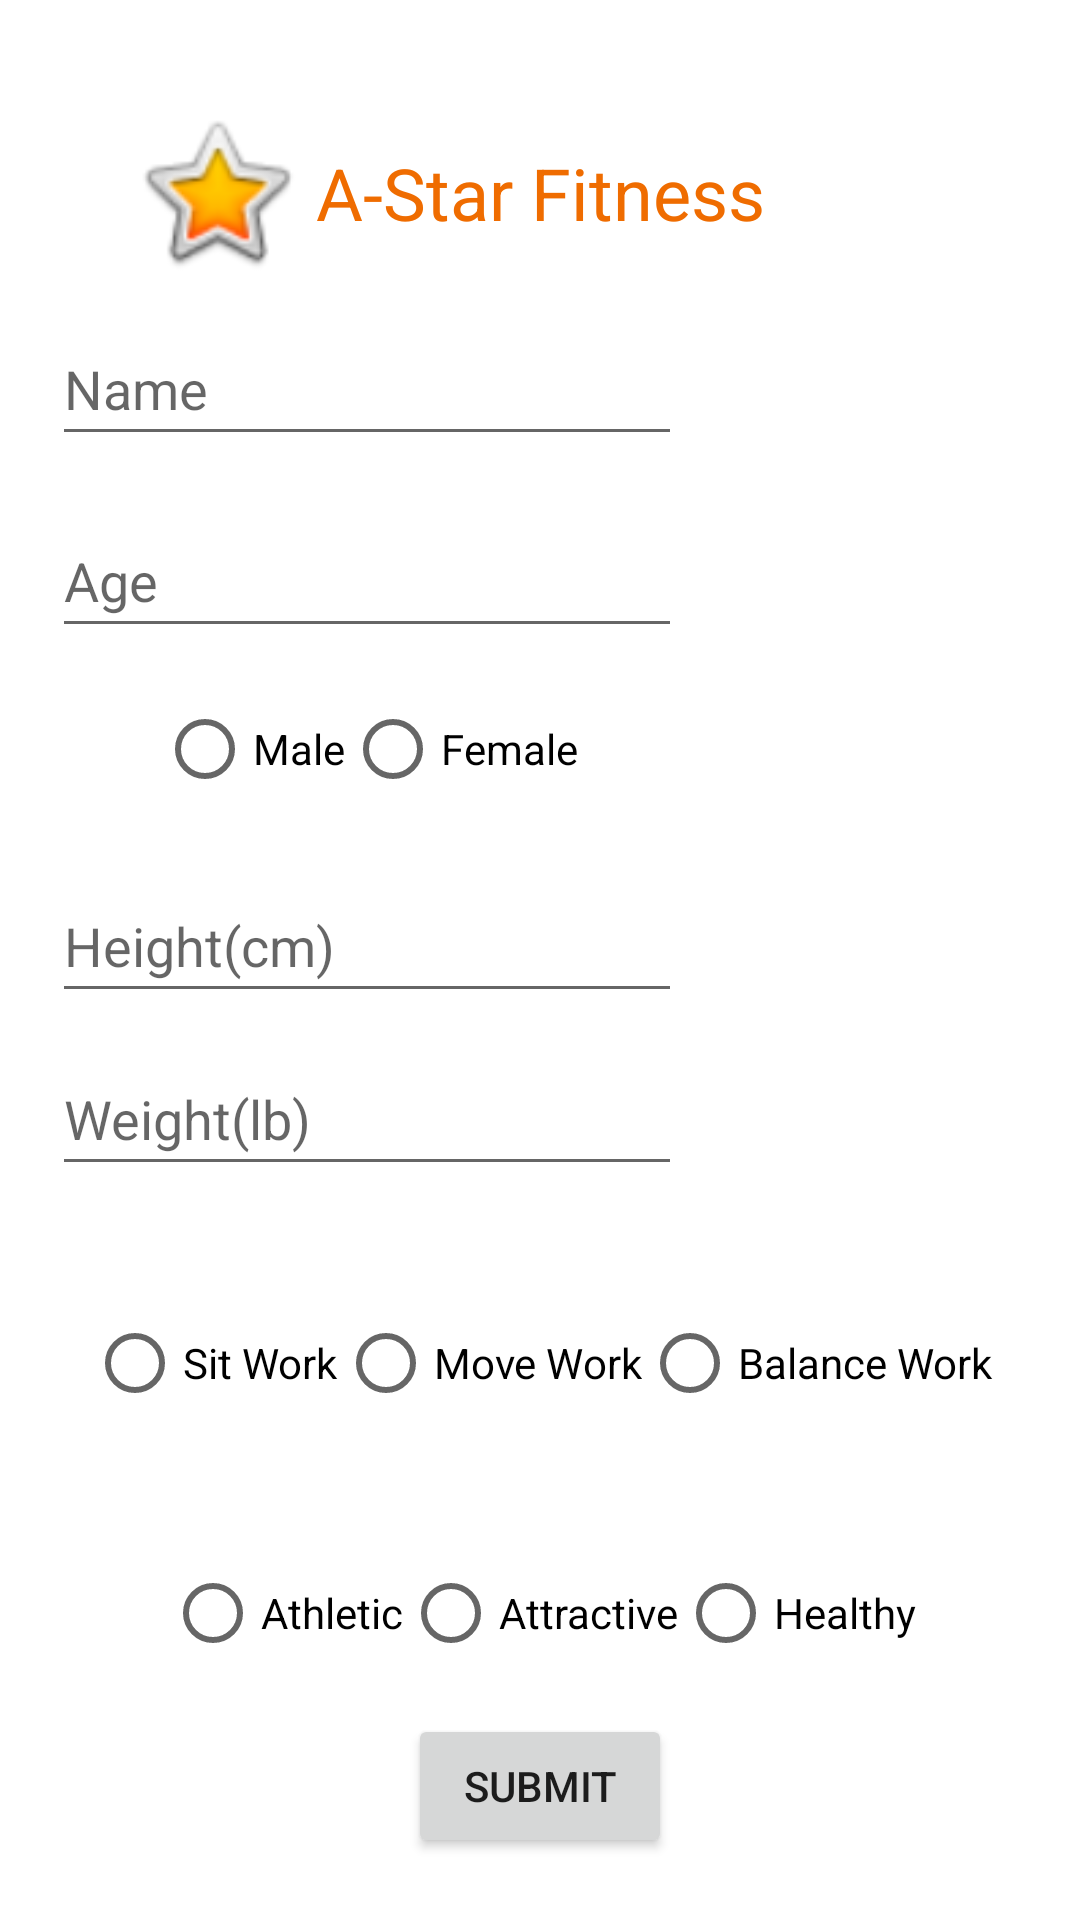

Write the Android layout XML for this screen, with the resource values it uses.
<!-- AndroidManifest.xml: application theme Theme.ASTARFitness -->
<!-- res/layout/activity_profile.xml -->
<?xml version="1.0" encoding="utf-8"?>
<androidx.constraintlayout.widget.ConstraintLayout xmlns:android="http://schemas.android.com/apk/res/android"
    xmlns:app="http://schemas.android.com/apk/res-auto"
    xmlns:tools="http://schemas.android.com/tools"
    android:layout_width="match_parent"
    android:layout_height="match_parent"
    tools:context=".profile.ProfileActivity">

    <androidx.constraintlayout.widget.Guideline
        android:id="@+id/guideline12"
        android:layout_width="wrap_content"
        android:layout_height="wrap_content"
        android:orientation="horizontal"
        app:layout_constraintGuide_percent="0.49" />

    <androidx.constraintlayout.widget.Guideline
        android:id="@+id/guideline13"
        android:layout_width="wrap_content"
        android:layout_height="wrap_content"
        android:orientation="horizontal"
        app:layout_constraintGuide_percent="0.58" />

    <androidx.constraintlayout.widget.Guideline
        android:id="@+id/guideline14"
        android:layout_width="wrap_content"
        android:layout_height="wrap_content"
        android:orientation="horizontal"
        app:layout_constraintGuide_percent="0.71" />

    <androidx.constraintlayout.widget.Guideline
        android:id="@+id/guideline15"
        android:layout_width="wrap_content"
        android:layout_height="wrap_content"
        android:orientation="horizontal"
        app:layout_constraintGuide_percent="0.84" />

    <androidx.constraintlayout.widget.Guideline
        android:id="@+id/guideline6"
        android:layout_width="wrap_content"
        android:layout_height="wrap_content"
        android:orientation="horizontal"
        app:layout_constraintGuide_percent="0.93" />

    <androidx.constraintlayout.widget.Guideline
        android:id="@+id/guideline2"
        android:layout_width="wrap_content"
        android:layout_height="wrap_content"
        android:orientation="vertical"
        app:layout_constraintGuide_percent="0.2" />

    <androidx.constraintlayout.widget.Guideline
        android:id="@+id/guideline3"
        android:layout_width="wrap_content"
        android:layout_height="wrap_content"
        android:orientation="vertical"
        app:layout_constraintGuide_percent="0.34" />

    <androidx.constraintlayout.widget.Guideline
        android:id="@+id/guideline8"
        android:layout_width="wrap_content"
        android:layout_height="wrap_content"
        android:orientation="vertical"
        app:layout_constraintGuide_percent="0.5" />

    <androidx.constraintlayout.widget.Guideline
        android:id="@+id/guideline4"
        android:layout_width="wrap_content"
        android:layout_height="wrap_content"
        android:orientation="vertical"
        app:layout_constraintGuide_percent="0.6" />

    <androidx.constraintlayout.widget.Guideline
        android:id="@+id/guideline5"
        android:layout_width="wrap_content"
        android:layout_height="wrap_content"
        android:orientation="vertical"
        app:layout_constraintGuide_percent="0.8" />

    <androidx.constraintlayout.widget.Guideline
        android:id="@+id/guideline7"
        android:layout_width="wrap_content"
        android:layout_height="wrap_content"
        android:orientation="horizontal"
        app:layout_constraintGuide_percent="0.1" />

    <androidx.constraintlayout.widget.Guideline
        android:id="@+id/guideline9"
        android:layout_width="wrap_content"
        android:layout_height="wrap_content"
        android:orientation="horizontal"
        app:layout_constraintGuide_percent="0.2" />

    <androidx.constraintlayout.widget.Guideline
        android:id="@+id/guideline10"
        android:layout_width="wrap_content"
        android:layout_height="wrap_content"
        android:orientation="horizontal"
        app:layout_constraintGuide_percent="0.3" />

    <androidx.constraintlayout.widget.Guideline
        android:id="@+id/guideline11"
        android:layout_width="wrap_content"
        android:layout_height="wrap_content"
        android:orientation="horizontal"
        app:layout_constraintGuide_percent="0.39" />

    <TextView
        android:id="@+id/textTitle"
        android:layout_width="wrap_content"
        android:layout_height="wrap_content"
        android:text="@string/title"
        android:textColor="#EF6C00"
        android:textSize="24sp"
        app:layout_constraintBottom_toTopOf="@+id/guideline7"
        app:layout_constraintEnd_toStartOf="@+id/guideline8"
        app:layout_constraintStart_toStartOf="@+id/guideline8"
        app:layout_constraintTop_toTopOf="@+id/guideline7" />

    <EditText
        android:id="@+id/name"
        android:layout_width="wrap_content"
        android:layout_height="wrap_content"
        android:ems="10"
        android:hint="@string/name"
        android:inputType="textPersonName"
        android:minHeight="48dp"
        app:layout_constraintBottom_toTopOf="@+id/guideline9"
        app:layout_constraintEnd_toStartOf="@+id/guideline3"
        app:layout_constraintStart_toStartOf="@+id/guideline3"
        app:layout_constraintTop_toTopOf="@+id/guideline9" />

    <EditText
        android:id="@+id/age"
        android:layout_width="wrap_content"
        android:layout_height="wrap_content"
        android:ems="10"
        android:hint="@string/age"
        android:inputType="number"
        android:minHeight="48dp"
        app:layout_constraintBottom_toTopOf="@+id/guideline10"
        app:layout_constraintEnd_toStartOf="@+id/guideline3"
        app:layout_constraintStart_toStartOf="@+id/guideline3"
        app:layout_constraintTop_toTopOf="@+id/guideline10" />

    <EditText
        android:id="@+id/height"
        android:layout_width="wrap_content"
        android:layout_height="wrap_content"
        android:ems="10"
        android:hint="@string/height"

        android:inputType="number"
        android:minHeight="48dp"
        app:layout_constraintBottom_toTopOf="@+id/guideline12"
        app:layout_constraintEnd_toStartOf="@+id/guideline3"
        app:layout_constraintStart_toStartOf="@+id/guideline3"
        app:layout_constraintTop_toTopOf="@+id/guideline12" />

    <EditText
        android:id="@+id/weight"
        android:layout_width="wrap_content"
        android:layout_height="wrap_content"
        android:ems="10"
        android:hint="@string/weight"

        android:inputType="number"
        android:minHeight="48dp"
        app:layout_constraintBottom_toTopOf="@+id/guideline13"
        app:layout_constraintEnd_toStartOf="@+id/guideline3"
        app:layout_constraintStart_toStartOf="@+id/guideline3"
        app:layout_constraintTop_toTopOf="@+id/guideline13" />

    <ImageView
        android:id="@+id/imageView"
        android:layout_width="77dp"
        android:layout_height="58dp"
        app:layout_constraintBottom_toTopOf="@+id/guideline7"
        app:layout_constraintEnd_toStartOf="@+id/guideline2"
        app:layout_constraintStart_toStartOf="@+id/guideline2"
        app:layout_constraintTop_toTopOf="@+id/guideline7"
        app:srcCompat="@android:drawable/btn_star_big_on" />

    <Button
        android:id="@+id/submit"
        android:layout_width="wrap_content"
        android:layout_height="wrap_content"
        android:text="@string/submit"
        app:layout_constraintBottom_toTopOf="@+id/guideline6"
        app:layout_constraintEnd_toStartOf="@+id/guideline8"
        app:layout_constraintStart_toStartOf="@+id/guideline8"
        app:layout_constraintTop_toTopOf="@+id/guideline6" />

    <RadioGroup
        android:id="@+id/gender"
        android:layout_width="wrap_content"
        android:layout_height="wrap_content"
        android:orientation='horizontal'
        app:layout_constraintBottom_toTopOf="@+id/guideline11"
        app:layout_constraintEnd_toStartOf="@+id/guideline3"
        app:layout_constraintStart_toStartOf="@+id/guideline3"
        app:layout_constraintTop_toTopOf="@+id/guideline11">

        <RadioButton
            android:id="@+id/male"
            android:layout_width="wrap_content"
            android:layout_height="wrap_content"
            android:text="@string/male" />

        <RadioButton
            android:id="@+id/female"
            android:layout_width="wrap_content"
            android:layout_height="wrap_content"
            android:text="@string/female" />
    </RadioGroup>

    <RadioGroup
        android:id="@+id/work"
        android:layout_width="wrap_content"
        android:layout_height="wrap_content"
        android:orientation='horizontal'
        app:layout_constraintBottom_toTopOf="@+id/guideline14"
        app:layout_constraintEnd_toStartOf="@+id/guideline8"
        app:layout_constraintStart_toStartOf="@+id/guideline8"
        app:layout_constraintTop_toTopOf="@+id/guideline14">

        <RadioButton
            android:id="@+id/sitWork"
            android:layout_width="wrap_content"
            android:layout_height="wrap_content"
            android:text="@string/sitWork" />

        <RadioButton
            android:id="@+id/moveWork"
            android:layout_width="wrap_content"
            android:layout_height="wrap_content"
            android:text="@string/moveWork" />

        <RadioButton
            android:id="@+id/balanceWork"
            android:layout_width="wrap_content"
            android:layout_height="wrap_content"
            android:text="@string/balanceWork" />

    </RadioGroup>

    <RadioGroup
        android:id="@+id/expectation"
        android:layout_width="wrap_content"
        android:layout_height="wrap_content"
        android:orientation='horizontal'
        app:layout_constraintBottom_toTopOf="@+id/guideline15"
        app:layout_constraintEnd_toStartOf="@+id/guideline8"
        app:layout_constraintStart_toStartOf="@+id/guideline8"
        app:layout_constraintTop_toTopOf="@+id/guideline15">

        <RadioButton
            android:id="@+id/athletic"
            android:layout_width="wrap_content"
            android:layout_height="wrap_content"
            android:text="@string/athletic" />

        <RadioButton
            android:id="@+id/attractive"
            android:layout_width="wrap_content"
            android:layout_height="wrap_content"
            android:text="@string/attractive" />

        <RadioButton
            android:id="@+id/healthy"
            android:layout_width="wrap_content"
            android:layout_height="wrap_content"
            android:text="@string/healthy" />
    </RadioGroup>

</androidx.constraintlayout.widget.ConstraintLayout>
<!-- resources referenced by this layout -->
<resources>
  <string name="age">Age</string>
  <string name="athletic">Athletic</string>
  <string name="attractive">Attractive</string>
  <string name="balanceWork">Balance Work</string>
  <string name="female">Female</string>
  <string name="healthy">Healthy</string>
  <string name="height">Height(cm)</string>
  <string name="male">Male</string>
  <string name="moveWork">Move Work</string>
  <string name="name">Name</string>
  <string name="sitWork">Sit Work</string>
  <string name="submit">Submit</string>
  <string name="title">A-Star Fitness</string>
  <string name="weight">Weight(lb)</string>
  <style name="Theme.ASTARFitness" parent="Theme.MaterialComponents.DayNight.DarkActionBar">
          
          <item name="colorPrimary">@color/purple_500</item>
          <item name="colorPrimaryVariant">@color/purple_700</item>
          <item name="colorOnPrimary">@color/white</item>
          
          <item name="colorSecondary">@color/teal_200</item>
          <item name="colorSecondaryVariant">@color/teal_700</item>
          <item name="colorOnSecondary">@color/black</item>
          
          <item name="android:statusBarColor" tools:targetApi="l">?attr/colorPrimaryVariant</item>
          
      </style>
  <!-- not gathered from this repository: default colours our renderer supplied (Android Studio template values) -->
  <color name="purple_500">#FF6200EE</color>
  <color name="purple_700">#FF3700B3</color>
  <color name="teal_200">#FF03DAC5</color>
  <color name="teal_700">#FF018786</color>
  <color name="black">#FF000000</color>
  <color name="white">#FFFFFFFF</color>
</resources>
